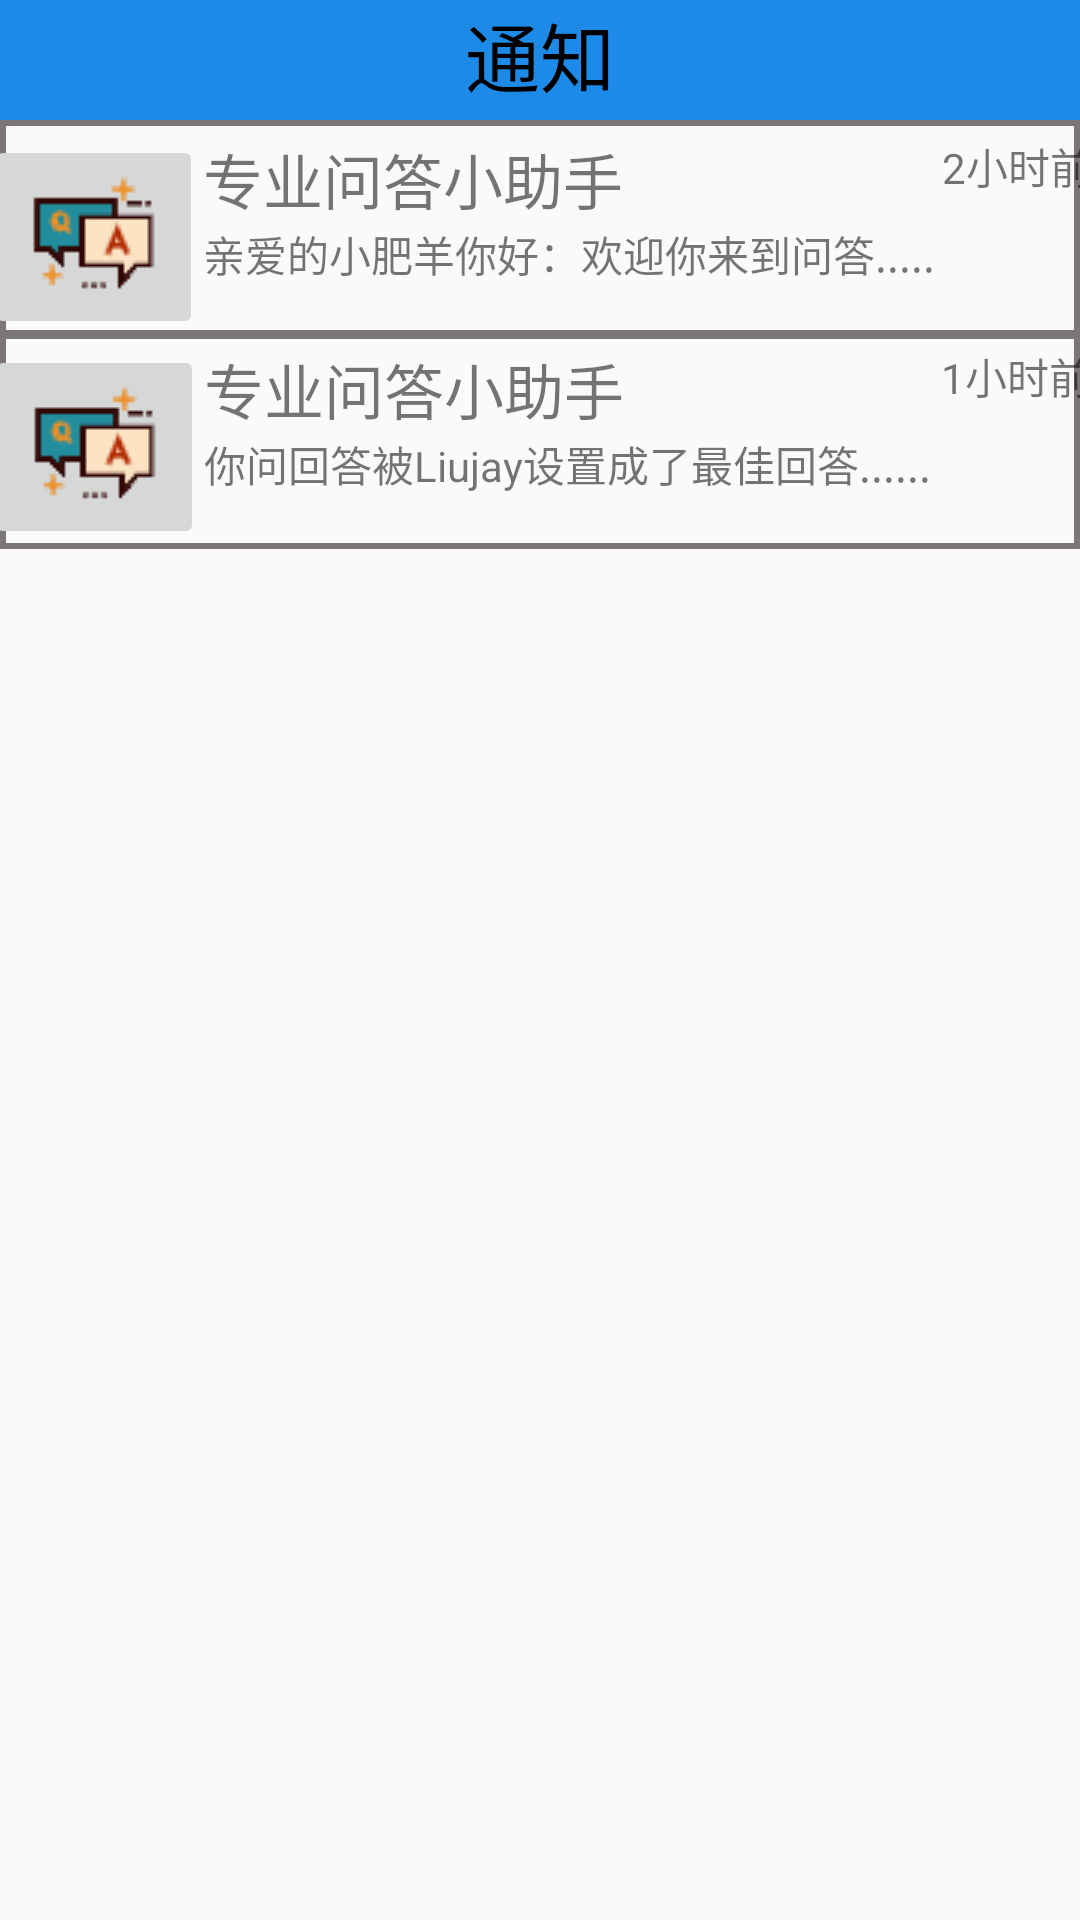

Reconstruct the res/layout file that produces this screen, plus the resources it refers to.
<!-- AndroidManifest.xml: application theme AppTheme -->
<!-- res/layout/fragment2.xml -->
<?xml version="1.0" encoding="utf-8"?>
<FrameLayout android:layout_height="match_parent"
    android:layout_width="match_parent"
    xmlns:android="http://schemas.android.com/apk/res/android"
    xmlns:app="http://schemas.android.com/apk/res-auto">

    <android.support.design.widget.TabLayout
        android:id="@+id/tab_main"
        android:layout_width="match_parent"
        android:layout_height="40dp"
        android:background="#1e8ae8"
        app:tabGravity="fill"
        app:tabIndicatorColor="#fff"
        app:tabIndicatorHeight="4dp"
        app:tabMode="fixed"
        app:tabSelectedTextColor="#fff"
        app:tabTextColor="#97c8f4"></android.support.design.widget.TabLayout>
    <TextView
        android:layout_width="wrap_content"
        android:layout_height="wrap_content"
        android:layout_gravity="center_horizontal"
        android:textSize="25dp"
        android:textColor="#000000"
        android:text="通知"
        />
    <LinearLayout
        android:layout_height="wrap_content"
        android:layout_width="match_parent"
        android:orientation="horizontal"
        android:layout_marginTop="40dp"
        android:background="@drawable/border_line_black"
        >
        <ImageButton
            android:layout_width="wrap_content"
            android:layout_height="wrap_content"
            android:layout_weight="1"
            android:src="@drawable/q_a"
            android:id="@+id/infrom1"

            />
        <LinearLayout
            android:layout_width="wrap_content"
            android:layout_height="wrap_content"
            android:layout_weight="3"
            android:orientation="vertical"
            >
            <TextView
                android:layout_width="wrap_content"
                android:layout_height="wrap_content"
                android:text="专业问答小助手"
                android:textSize="20dp"
                android:layout_weight="3" />
            <TextView
                android:layout_width="wrap_content"
                android:layout_height="wrap_content"
                android:text="亲爱的小肥羊你好：欢迎你来到问答....." />

        </LinearLayout>
        <TextView
            android:layout_width="wrap_content"
            android:layout_height="wrap_content"
            android:text="2小时前"
            android:layout_weight="1"
            />

    </LinearLayout>
    <LinearLayout
        android:layout_height="wrap_content"
        android:layout_width="match_parent"
        android:orientation="horizontal"
        android:layout_marginTop="110dp"
        android:background="@drawable/border_line_black"

        >
        <ImageButton
            android:layout_width="wrap_content"
            android:layout_height="wrap_content"
            android:layout_weight="1"
            android:src="@drawable/q_a"
            android:id="@+id/infrom2"
            />
        <LinearLayout
            android:layout_width="wrap_content"
            android:layout_height="wrap_content"
            android:layout_weight="3"
            android:orientation="vertical"
            >
            <TextView
                android:layout_width="wrap_content"
                android:layout_height="wrap_content"
                android:text="专业问答小助手"
                android:textSize="20dp"
                android:layout_weight="3"

                />
            <TextView
                android:layout_width="wrap_content"
                android:layout_height="wrap_content"
                android:text="你问回答被Liujay设置成了最佳回答......"
                />
        </LinearLayout>
        <TextView
            android:layout_width="wrap_content"
            android:layout_height="wrap_content"
            android:text="1小时前"
            android:layout_weight="1"
            />

    </LinearLayout>


</FrameLayout>
<!-- resources referenced by this layout -->
<resources>
  <!-- drawable border_line_black (drawable) -->
  <?xml version="1.0" encoding="utf-8"?>
  <shape xmlns:android="http://schemas.android.com/apk/res/android"
      android:layout_width="match_parent"
      android:layout_height="match_parent"
      android:useLevel="false"
      >
          <solid android:color="@null"/>
          <padding android:left="-5dip"
              android:top="5dip"
              android:right="-5dip"
              android:bottom="0dip"/>
  
          <stroke android:width="2dip"
              android:color="#7D7676"
              />
          
          <size android:width="5dip"
              android:height="5dip"
              />
          
  
  
  </shape>
  <!-- drawable q_a: png bitmap (drawable, 1372 bytes) -->
  <style name="AppTheme" parent="Theme.AppCompat.Light.NoActionBar">
          
          <item name="colorPrimary">@color/colorPrimary</item>
          <item name="colorPrimaryDark">@color/colorPrimaryDark</item>
          <item name="colorAccent">@color/colorAccent</item>
      </style>
  <!-- not gathered from this repository: default colours our renderer supplied (Android Studio template values) -->
  <color name="colorPrimary">#FF6200EE</color>
  <color name="colorPrimaryDark">#FF3700B3</color>
  <color name="colorAccent">#FF03DAC5</color>
</resources>
